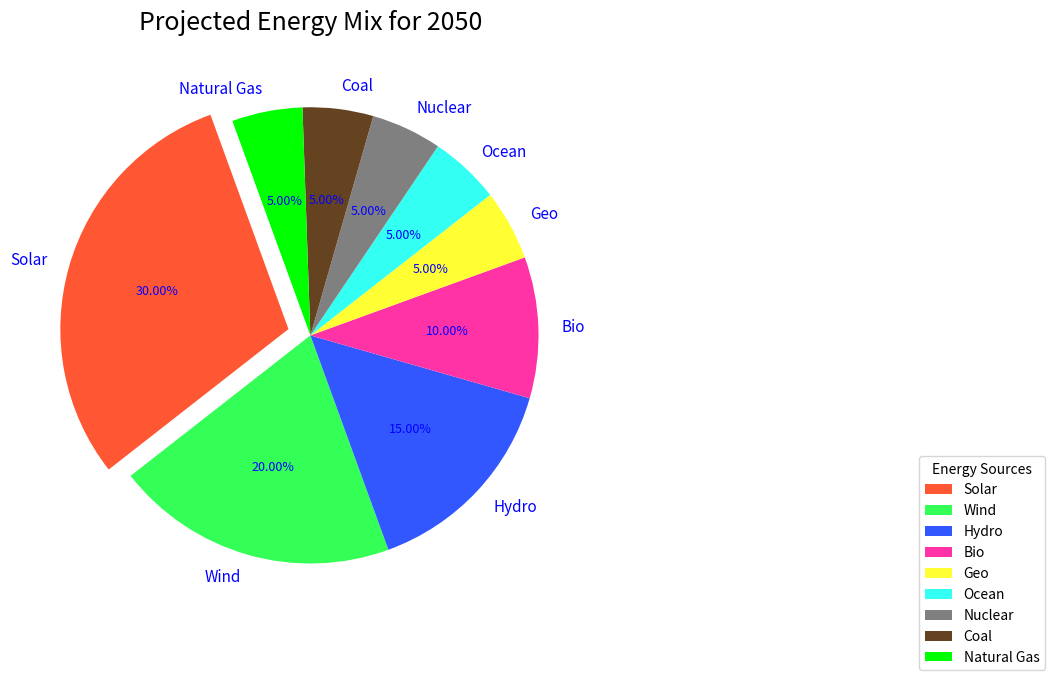

Write Python code to recreate this figure.
import matplotlib.pyplot as plt

energy_sources = ['Solar', 'Wind', 'Hydro', 'Bio', 'Geo', 'Ocean', 'Nuclear', 'Coal', 'Natural Gas']
energy_share = [30, 20, 15, 10, 5, 5, 5, 5, 5]
colors = ['#FF5733', '#33FF57', '#3357FF', '#FF33A6', '#FFFF33', '#33FFF3', '#808080', '#654321', '#00FF00']
explode = (0.1, 0, 0, 0, 0, 0, 0, 0, 0)

fig, ax = plt.subplots(figsize=(10, 7))
wedges, texts, autotexts = ax.pie(
    energy_share, labels=energy_sources, autopct='%0.2f%%',
    startangle=110, colors=colors, explode=explode, shadow=False,
    textprops=dict(color='blue'), wedgeprops=dict(linestyle='--')
)

plt.setp(autotexts, size=9, weight='medium')
plt.setp(texts, size=11)

ax.set_title(
    "Projected Energy Mix for 2050", 
    fontsize=18, fontweight='normal', pad=15
)
ax.legend(
    wedges, energy_sources, title="Energy Sources", loc="upper right", 
    bbox_to_anchor=(0.8, 0.1, 1, 0.2)
)

ax.grid(True, linestyle=':', linewidth=0.5)
ax.spines['bottom'].set_linestyle('-.')  # Adding a border with different style

plt.tight_layout()
plt.show()
